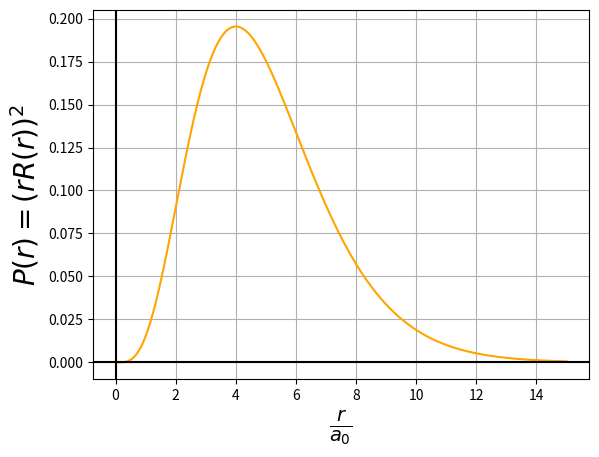

The matplotlib source for this figure:
import numpy as np
import matplotlib.pyplot as plt 

n_pts = 1001

def PDF(r):
    return ((r**4)/24)*np.exp(-r)

r = np.linspace(0, 15, n_pts)
P = np.zeros(n_pts)

P = PDF(r)

fig, ax = plt.subplots()
ax.plot(r, P, color="orange")
ax.grid(True, which="both")
ax.axhline(y=0, color='k')
ax.axvline(x=0, color='k')

ax.set_xlabel(r"$\frac{r}{a_0}$", fontsize="20")
ax.set_ylabel(r"$P(r)=(rR(r))^2$", fontsize="20")
plt.show()